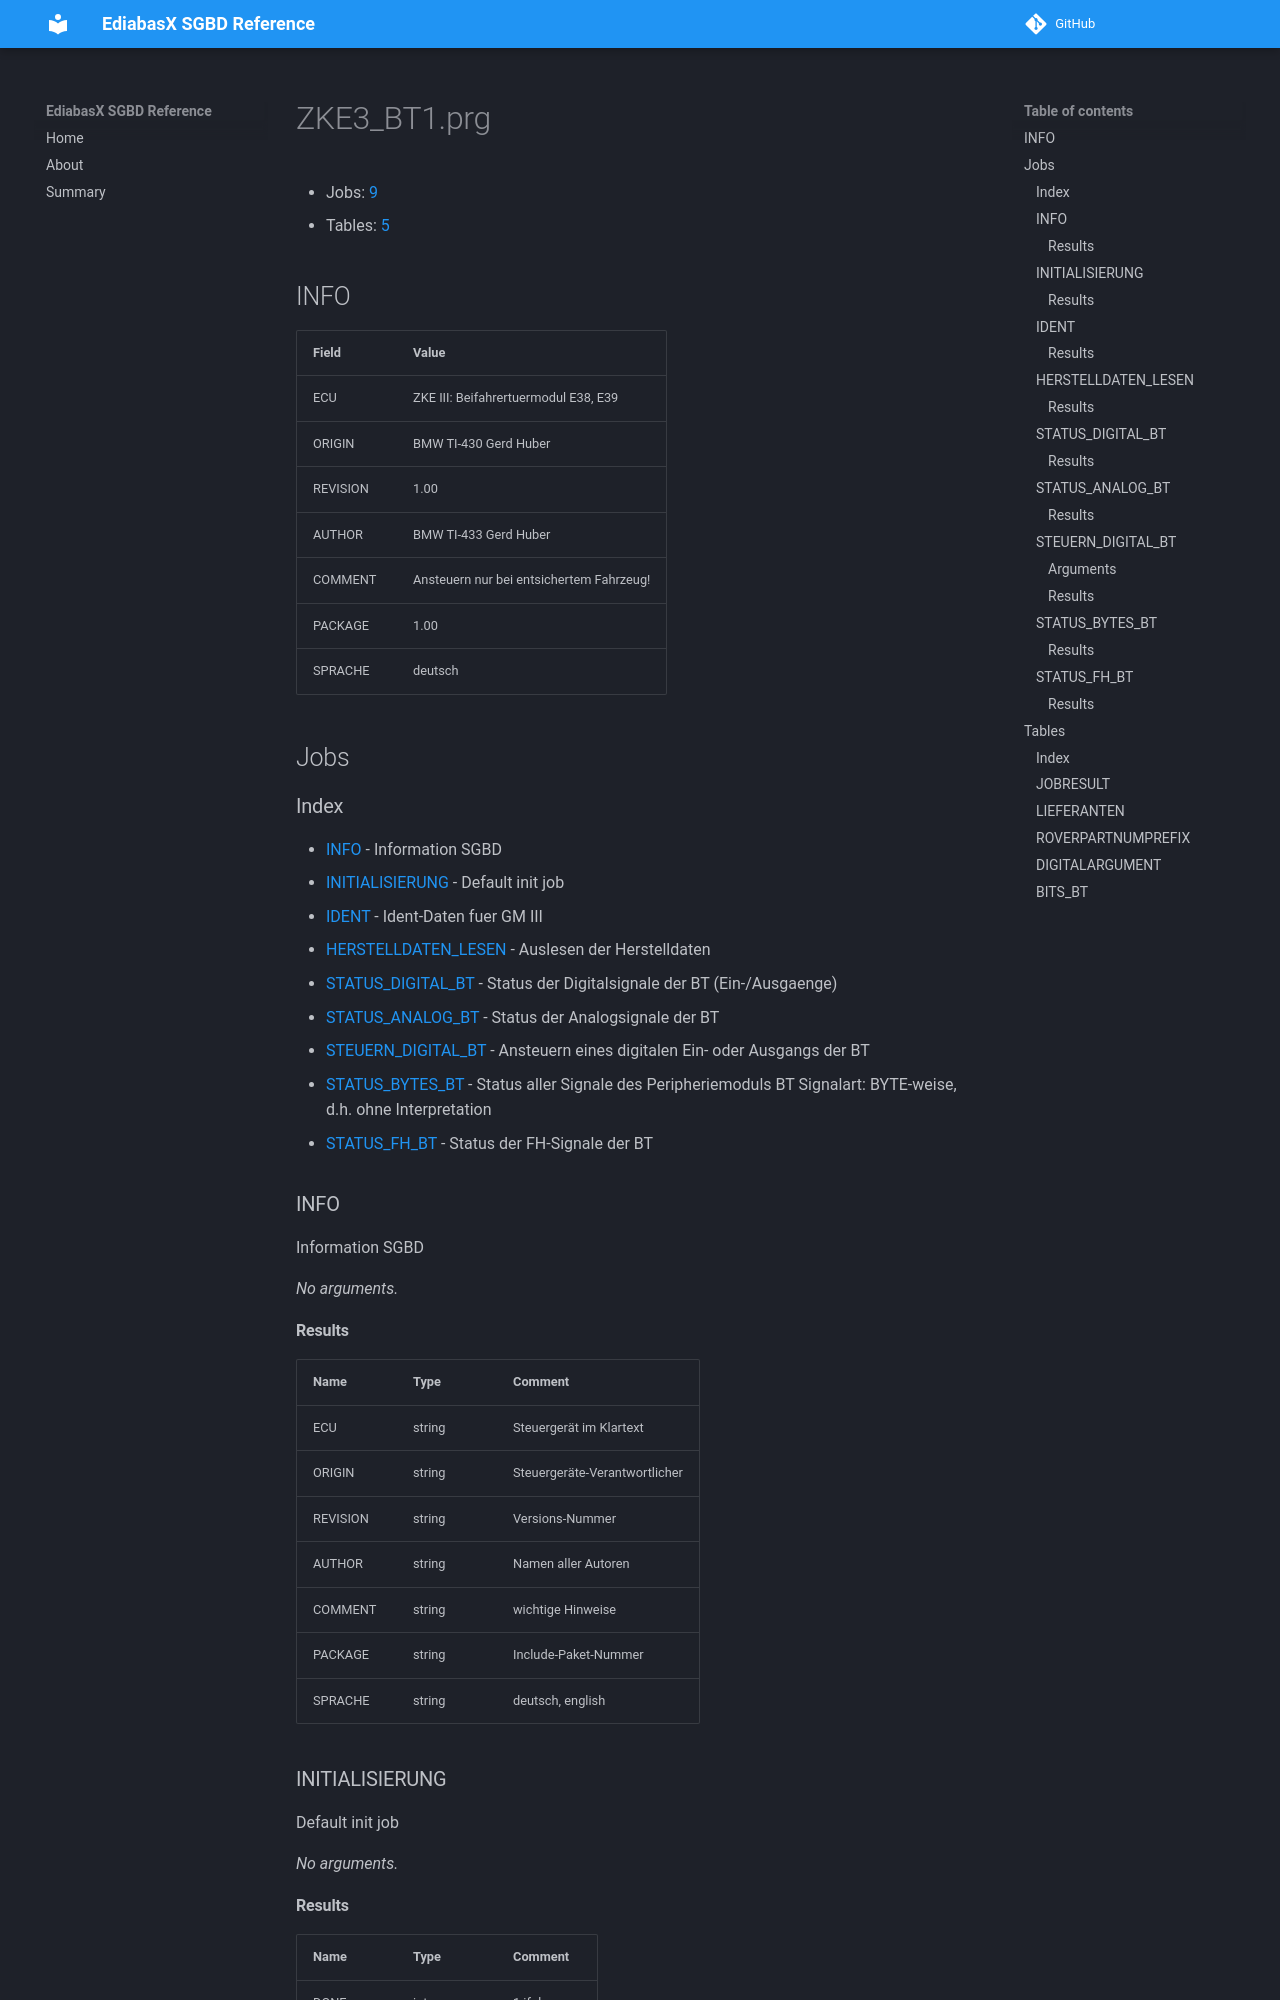

repository: emdzej/ediabasx-docs-sgbd · page: sgbd/ZKE3_BT1/index.html · generator: mkdocs

# ZKE3_BT1.prg

- Jobs: [9](#jobs)
- Tables: [5](#tables)

## INFO

| Field | Value |
| --- | --- |
| ECU | ZKE III: Beifahrertuermodul E38, E39 |
| ORIGIN | BMW TI-430 Gerd Huber |
| REVISION | 1.00 |
| AUTHOR | BMW TI-433 Gerd Huber |
| COMMENT | Ansteuern nur bei entsichertem Fahrzeug! |
| PACKAGE | 1.00 |
| SPRACHE | deutsch |

## Jobs

### Index

- [INFO](#job-info) - Information SGBD
- [INITIALISIERUNG](#job-initialisierung) - Default init job
- [IDENT](#job-ident) - Ident-Daten fuer GM III
- [HERSTELLDATEN_LESEN](#job-herstelldaten-lesen) - Auslesen der Herstelldaten
- [STATUS_DIGITAL_BT](#job-status-digital-bt) - Status der Digitalsignale der BT (Ein-/Ausgaenge)
- [STATUS_ANALOG_BT](#job-status-analog-bt) - Status der Analogsignale der BT
- [STEUERN_DIGITAL_BT](#job-steuern-digital-bt) - Ansteuern eines digitalen Ein- oder Ausgangs der BT
- [STATUS_BYTES_BT](#job-status-bytes-bt) - Status aller Signale des Peripheriemoduls BT Signalart: BYTE-weise, d.h. ohne Interpretation
- [STATUS_FH_BT](#job-status-fh-bt) - Status der FH-Signale der BT

<a id="job-info"></a>
### INFO

Information SGBD

_No arguments._

#### Results

| Name | Type | Comment |
| --- | --- | --- |
| ECU | string | Steuergerät im Klartext |
| ORIGIN | string | Steuergeräte-Verantwortlicher |
| REVISION | string | Versions-Nummer |
| AUTHOR | string | Namen aller Autoren |
| COMMENT | string | wichtige Hinweise |
| PACKAGE | string | Include-Paket-Nummer |
| SPRACHE | string | deutsch, english |

<a id="job-initialisierung"></a>
### INITIALISIERUNG

Default init job

_No arguments._
